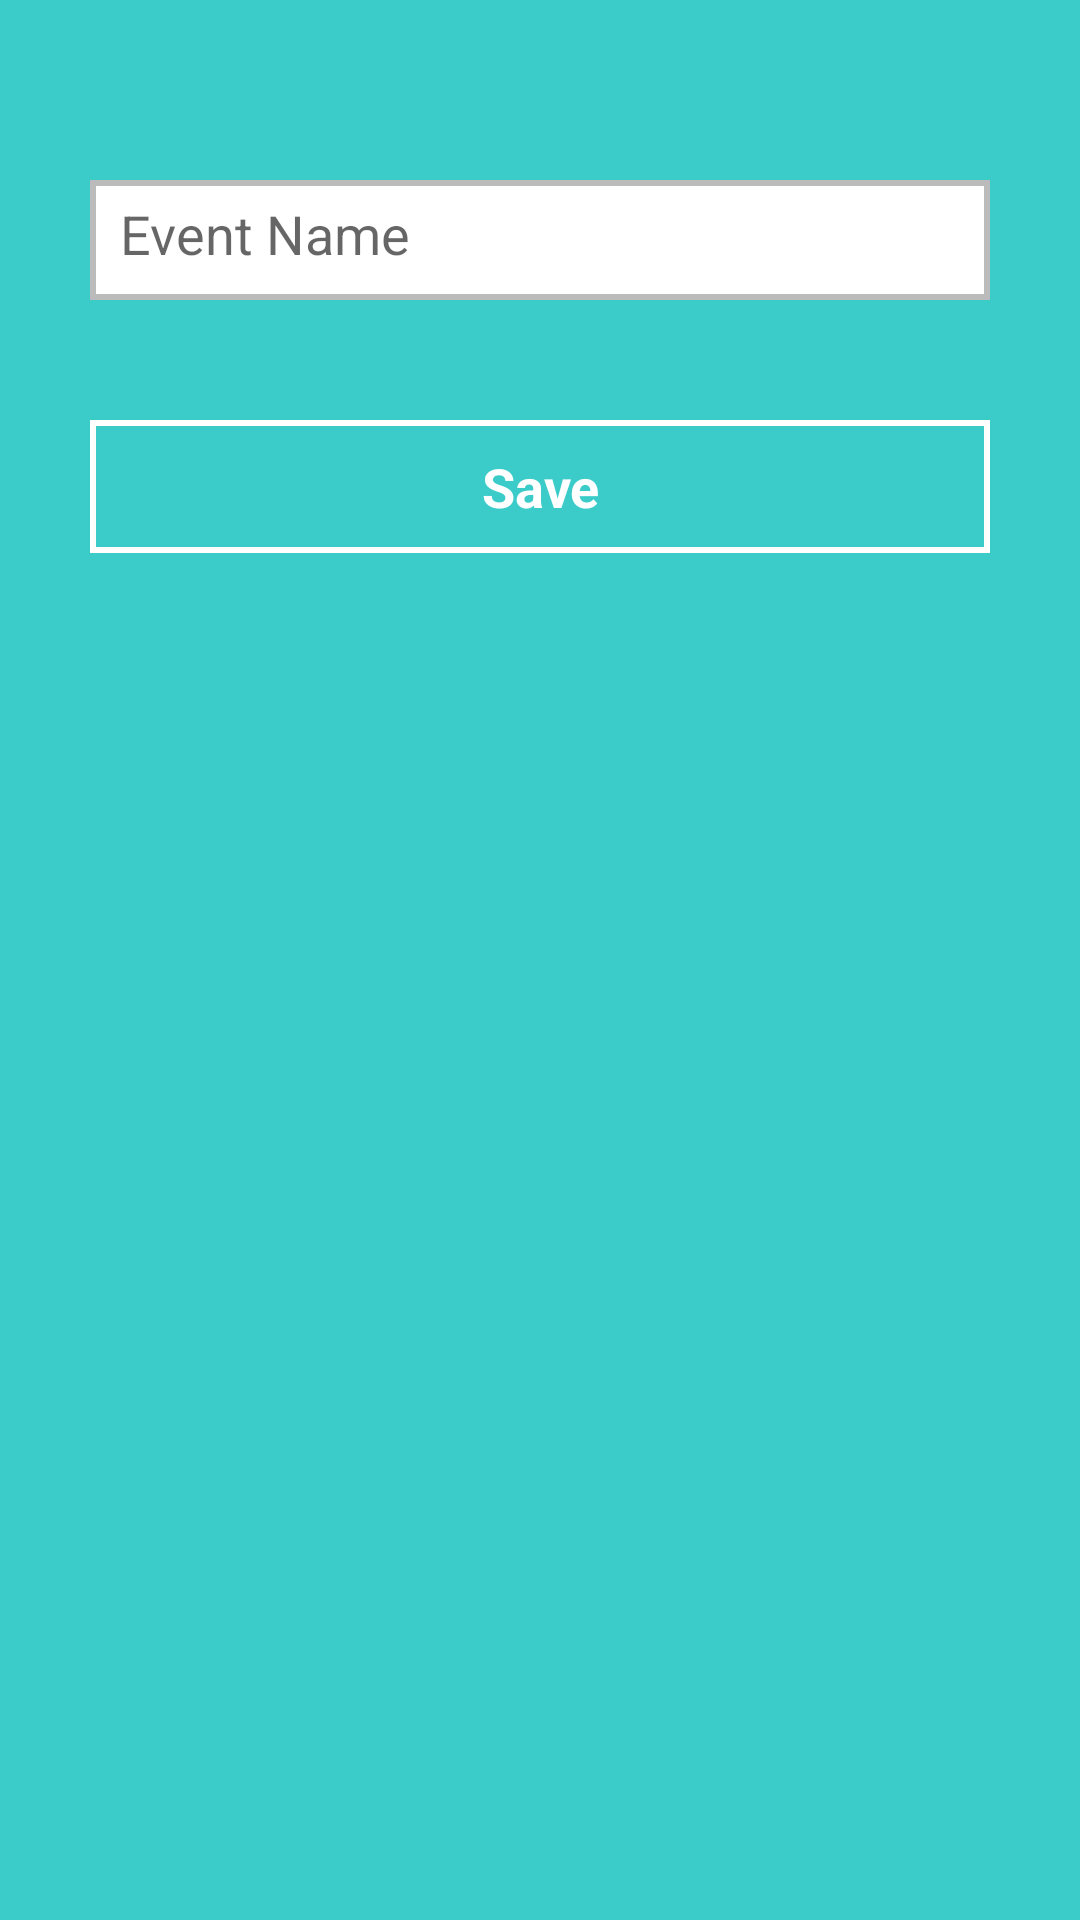

Here is an Android app screen rendered from its layout file. Give the layout XML and the strings, colors and styles it references.
<!-- AndroidManifest.xml: application theme AppTheme -->
<!-- res/layout/activity_create_event_name.xml -->
<?xml version="1.0" encoding="utf-8"?>
<RelativeLayout xmlns:android="http://schemas.android.com/apk/res/android"
    xmlns:tools="http://schemas.android.com/tools"
    android:id="@+id/activity_create_event_name"
    android:layout_width="match_parent"
    android:layout_height="match_parent"
    android:background="@color/colorPrimary"
    android:paddingLeft="@dimen/activity_horizontal_margin"
    android:paddingRight="@dimen/activity_horizontal_margin"
    tools:context="com.esp.ui.CreateEventName">

    <LinearLayout
        android:id="@+id/layoutEventNameTextId"
        android:layout_width="match_parent"
        android:layout_height="@dimen/field_height"
        android:layout_alignParentTop="true"
        android:layout_centerHorizontal="true"
        android:layout_marginTop="60dp"
        android:background="@color/white"
        android:orientation="vertical">

        <EditText
            android:id="@+id/eventNameTextId"
            android:layout_width="match_parent"
            android:layout_height="match_parent"
            android:background="@drawable/field_border"
            android:ems="10"
            android:hint="Event Name"
            android:inputType="textPersonName"
            android:paddingLeft="10dp" />
    </LinearLayout>


    <TextView
        android:id="@+id/saveEventTextBtnId"
        android:layout_width="match_parent"
        android:layout_height="wrap_content"
        android:layout_below="@+id/layoutEventNameTextId"
        android:layout_centerHorizontal="true"
        android:layout_marginTop="40dp"
        android:background="@drawable/btn_border"
        android:gravity="center_vertical|center_horizontal"
        android:text="Save"
        android:textColor="@color/white"
        android:textSize="18sp"
        android:textStyle="bold"/>
</RelativeLayout>
<!-- resources referenced by this layout -->
<resources>
  <color name="colorPrimary">#3bccc9</color>
  <color name="white">#FFFFFF</color>
  <dimen name="activity_horizontal_margin">30dp</dimen>
  <dimen name="field_height">40dp</dimen>
  <!-- drawable btn_border (drawable) -->
  <?xml version="1.0" encoding="utf-8"?>
  <shape xmlns:android="http://schemas.android.com/apk/res/android"
      android:shape="rectangle">
      <corners android:radius="0dp" />
      <padding
          android:bottom="10dp"
          android:left="10dp"
          android:right="10dp"
          android:top="10dp" />
      <stroke android:color="#ffffff" android:width="2dp"/>
  </shape>
  <!-- drawable field_border (drawable) -->
  <?xml version="1.0" encoding="utf-8"?>
  <shape xmlns:android="http://schemas.android.com/apk/res/android"
      android:shape="rectangle">
      <corners android:radius="0dp" />
      <padding
          android:bottom="10dp"
          android:left="10dp"
          android:right="10dp"
          android:top="10dp" />
      <stroke android:color="#bbbbbb" android:width="2dp"/>
  </shape>
  <style name="AppTheme" parent="Theme.AppCompat.Light.DarkActionBar">
          
          <item name="colorPrimary">@color/colorPrimary</item>
          <item name="colorPrimaryDark">@color/colorPrimaryDark</item>
          <item name="colorAccent">@color/colorAccent</item>
      </style>
  <color name="colorPrimaryDark">#24b2af</color>
  <color name="colorAccent">#3bccc9</color>
</resources>
